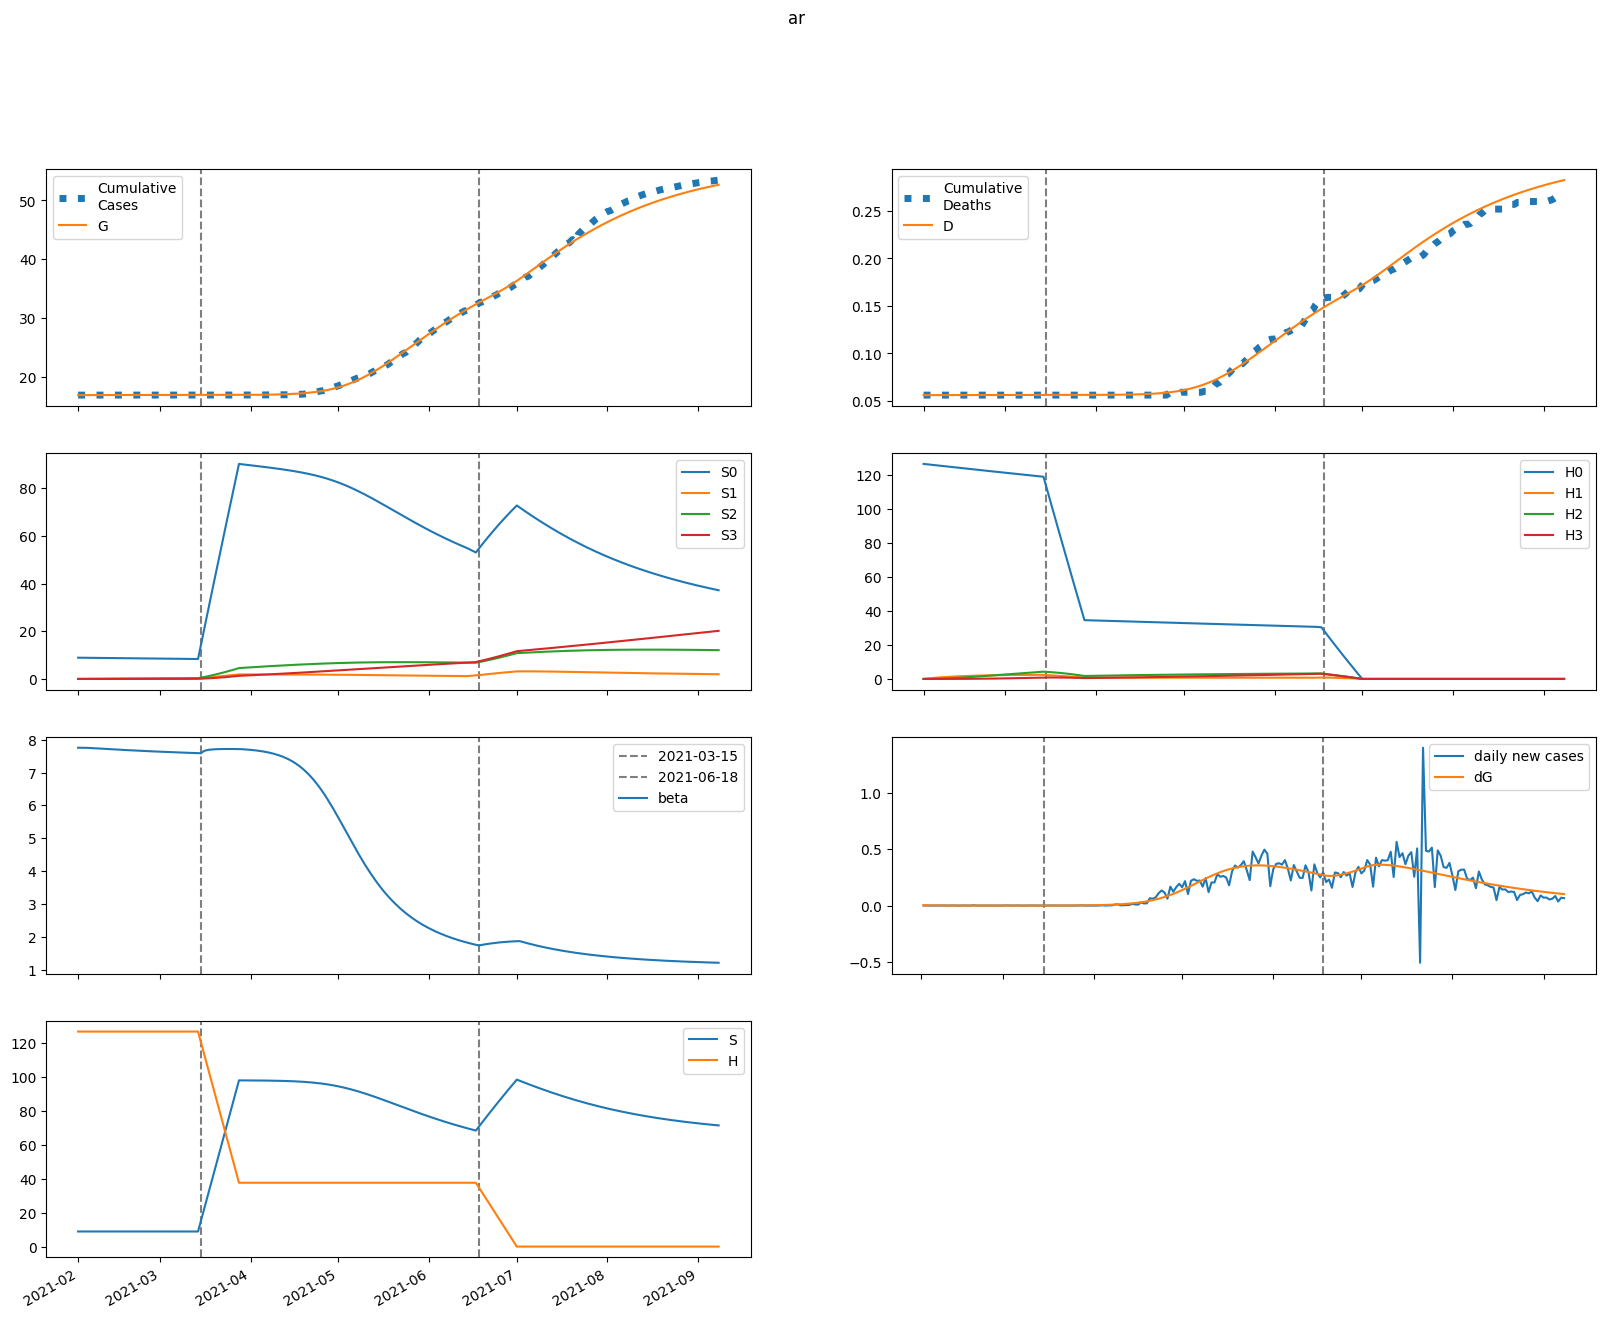

Data behind this chart, as committed beside it:
series, 2021-02-01, 2021-02-02, 2021-02-03, 2021-02-04, 2021-02-05, 2021-02-06, 2021-02-07, 2021-02-08, 2021-02-09, 2021-02-10, 2021-02-11, 2021-02-12, 2021-02-13, 2021-02-14, 2021-02-15, 2021-02-16, 2021-02-17, 2021-02-18, 2021-02-19, 2021-02-20, 2021-02-21, 2021-02-22, 2021-02-23
S, 8910, 8910, 8910, 8909, 8909, 8908, 8908, 8907, 8907, 8906, 8906, 8905, 8905, 8904, 8904, 8903, 8903, 8902, 8902, 8901, 8901, 8900, 8900
E, 25.3, 19.94, 15.98, 13, 10.74, 8.986, 7.624, 6.555, 5.711, 5.039, 4.502, 4.071, 3.722, 3.439, 3.207, 3.016, 2.856, 2.723, 2.609, 2.512, 2.428, 2.354, 2.289
I, 0.0, 3.034, 4.211, 4.442, 4.224, 3.822, 3.37, 2.936, 2.548, 2.213, 1.932, 1.699, 1.508, 1.351, 1.223, 1.118, 1.032, 0.9619, 0.9036, 0.855, 0.8142, 0.7797, 0.7501
A, 0.0, 2.333, 4.078, 5.388, 6.371, 7.106, 7.65, 8.047, 8.329, 8.523, 8.646, 8.715, 8.742, 8.736, 8.703, 8.651, 8.583, 8.503, 8.414, 8.318, 8.217, 8.112, 8.004
IH, 0.0, 0.0, 0.6068, 1.142, 1.452, 1.561, 1.535, 1.432, 1.294, 1.148, 1.009, 0.8845, 0.7763, 0.6847, 0.6081, 0.5446, 0.4924, 0.4495, 0.4142, 0.3852, 0.3611, 0.3411, 0.3243
IN, 0.0, 0.0, 0.6068, 1.331, 1.961, 2.425, 2.719, 2.865, 2.896, 2.843, 2.734, 2.59, 2.427, 2.257, 2.089, 1.928, 1.777, 1.639, 1.513, 1.4, 1.299, 1.21, 1.131
D, 56.0, 56.0, 56.0, 56, 56.01, 56.02, 56.03, 56.04, 56.05, 56.06, 56.07, 56.07, 56.08, 56.08, 56.09, 56.09, 56.1, 56.1, 56.1, 56.1, 56.11, 56.11, 56.11
R, 0.0, 0.0, 0.09332, 0.6776, 1.722, 3.084, 4.62, 6.221, 7.815, 9.357, 10.82, 12.21, 13.5, 14.71, 15.84, 16.9, 17.89, 18.82, 19.71, 20.54, 21.34, 22.1, 22.83
G, 16828, 16831, 16833, 16835, 16837, 16838, 16839, 16840, 16841, 16842, 16842, 16843, 16843, 16844, 16844, 16845, 16845, 16845, 16846, 16846, 16846, 16846, 16847
H, 126726, 126726, 126726, 126726, 126726, 126726, 126726, 126726, 126726, 126726, 126726, 126726, 126726, 126726, 126726, 126726, 126726, 126726, 126726, 126726, 126726, 126726, 126726
S0, 8910, 8897, 8883, 8869, 8856, 8842, 8828, 8814, 8800, 8787, 8773, 8759, 8746, 8732, 8718, 8705, 8691, 8678, 8664, 8651, 8638, 8624, 8611
E0, 25.3, 19.94, 15.98, 13, 10.73, 8.981, 7.616, 6.545, 5.697, 5.023, 4.484, 4.05, 3.699, 3.413, 3.179, 2.986, 2.825, 2.69, 2.575, 2.476, 2.391, 2.316, 2.249
I0, 0.0, 3.034, 4.211, 4.442, 4.224, 3.821, 3.369, 2.935, 2.546, 2.21, 1.928, 1.695, 1.502, 1.345, 1.216, 1.111, 1.024, 0.9534, 0.8945, 0.8454, 0.8041, 0.7691, 0.7391
A0, 0.0, 2.333, 4.078, 5.388, 6.371, 7.105, 7.649, 8.045, 8.327, 8.519, 8.641, 8.709, 8.734, 8.725, 8.691, 8.637, 8.566, 8.484, 8.393, 8.294, 8.191, 8.084, 7.974
IH0, 0.0, 0.0, 0.6068, 1.142, 1.452, 1.561, 1.535, 1.431, 1.293, 1.147, 1.008, 0.8833, 0.7749, 0.6829, 0.606, 0.5423, 0.4898, 0.4466, 0.4111, 0.3818, 0.3575, 0.3373, 0.3203
IN0, 0.0, 0.0, 0.6068, 1.331, 1.961, 2.425, 2.719, 2.865, 2.895, 2.842, 2.733, 2.588, 2.424, 2.254, 2.085, 1.924, 1.772, 1.633, 1.507, 1.393, 1.292, 1.202, 1.122
D0, 56.0, 56.0, 56.0, 56, 56.01, 56.02, 56.03, 56.04, 56.05, 56.06, 56.07, 56.07, 56.08, 56.08, 56.09, 56.09, 56.1, 56.1, 56.1, 56.1, 56.11, 56.11, 56.11
R0, 0.0, 0.0, 0.09332, 0.6776, 1.722, 3.084, 4.62, 6.221, 7.814, 9.356, 10.82, 12.2, 13.5, 14.7, 15.83, 16.89, 17.88, 18.81, 19.69, 20.52, 21.31, 22.07, 22.8
G0, 16828, 16831, 16833, 16835, 16837, 16838, 16839, 16840, 16841, 16842, 16842, 16843, 16843, 16844, 16844, 16845, 16845, 16845, 16846, 16846, 16846, 16846, 16847
H0, 126726, 126536, 126346, 126156, 125967, 125778, 125589, 125401, 125213, 125025, 124838, 124650, 124463, 124277, 124090, 123904, 123718, 123533, 123347, 123162, 122978, 122793, 122609
S1, 0.0, 13.37, 25.75, 37.24, 47.88, 57.74, 66.87, 75.33, 83.17, 90.42, 97.14, 103.4, 109.1, 114.4, 119.3, 123.9, 128.1, 132, 135.6, 138.9, 141.9, 144.7, 147.3
E1, 0.0, 0.0, 0.0004019, 0.001513, 0.003241, 0.005392, 0.007776, 0.01024, 0.01269, 0.01505, 0.01727, 0.01933, 0.02123, 0.02295, 0.0245, 0.02589, 0.02712, 0.0282, 0.02915, 0.02997, 0.03067, 0.03126, 0.03175
I1, 0.0, 0.0, 0.0, 4.819151606241936e-05, 0.0002103, 0.0005147, 0.0009553, 0.001506, 0.002132, 0.002801, 0.003485, 0.004161, 0.004815, 0.005434, 0.006011, 0.006544, 0.00703, 0.007469, 0.007863, 0.008213, 0.008521, 0.00879, 0.009022
A1, 0.0, 0.0, 0.0, 3.705602666243988e-05, 0.000175, 0.0004668, 0.0009452, 0.001624, 0.002504, 0.003574, 0.004818, 0.006217, 0.007751, 0.009398, 0.01114, 0.01295, 0.01482, 0.01673, 0.01866, 0.0206, 0.02254, 0.02446, 0.02637
IH1, 0.0, 0.0, 0.0, 0.0, 9.638303212483873e-06, 4.6808259977107275e-05, 0.0001261, 0.0002533, 0.0004261, 0.0006366, 0.0008743, 0.001128, 0.001389, 0.001648, 0.0019, 0.00214, 0.002365, 0.002573, 0.002764, 0.002937, 0.003092, 0.00323, 0.003352
IN1, 0.0, 0.0, 0.0, 0.0, 9.638303212483873e-06, 4.9818640010661374e-05, 0.0001431, 0.0003064, 0.000548, 0.0008679, 0.00126, 0.001712, 0.002212, 0.002745, 0.003299, 0.003861, 0.00442, 0.004968, 0.005497, 0.006003, 0.00648, 0.006926, 0.007339
D1, 0.0, 0.0, 0.0, 0.0, 0.0, 6.255608367071944e-08, 3.663586683223496e-07, 1.1844716365366465e-06, 2.828322383790901e-06, 5.593907687921018e-06, 9.72581074471326e-06, 1.5400498661872762e-05, 2.2724304000120292e-05, 3.174034465848391e-05, 4.243963537936957e-05, 5.4773186961531515e-05, 6.866326102087077e-05, 8.401293528477891e-05, 0.0001007, 0.0001187, 0.0001377, 0.0001578, 0.0001787
R1, 0.0, 0.0, 0.0, 0.0, 1.482241094171215e-06, 1.5173109986004643e-05, 6.692151834794807e-05, 0.0001955, 0.0004466, 0.0008662, 0.001496, 0.00237, 0.003516, 0.00495, 0.006683, 0.008719, 0.01106, 0.01369, 0.01661, 0.01981, 0.02326, 0.02697, 0.03091
G1, 0.0, 0.0, 0.0, 4.819151606241936e-05, 0.0002295, 0.0006181, 0.001265, 0.002197, 0.003425, 0.004947, 0.006751, 0.008822, 0.01114, 0.01368, 0.01644, 0.01937, 0.02248, 0.02573, 0.02911, 0.0326, 0.0362, 0.03987, 0.04362
H1, 0.0, 190.1, 366.3, 529.7, 681.1, 821.4, 951.4, 1072, 1183, 1287, 1382, 1471, 1553, 1629, 1699, 1763, 1823, 1879, 1930, 1977, 2020, 2061, 2098
S2, 0.0, 0.0, 0.9546, 2.783, 5.409, 8.765, 12.78, 17.41, 22.58, 28.25, 34.37, 40.9, 47.8, 55.02, 62.54, 70.31, 78.32, 86.54, 94.93, 103.5, 112.2, 121, 129.9
E2, 0.0, 0.0, 0.0, 1.5513306513030772e-05, 6.582528813343646e-05, 0.0001641, 0.0003167, 0.0005251, 0.0007874, 0.0011, 0.001459, 0.001858, 0.002294, 0.002762, 0.003256, 0.003773, 0.004308, 0.004857, 0.005417, 0.005985, 0.006556, 0.007129, 0.0077
I2, 0.0, 0.0, 0.0, 0.0, 1.8599756571372849e-06, 9.008141296017357e-06, 2.5079788039810302e-05, 5.302175833273786e-05, 9.476639021140927e-05, 0.0001513, 0.0002226, 0.0003085, 0.0004079, 0.0005198, 0.000643, 0.0007762, 0.0009181, 0.001067, 0.001223, 0.001383, 0.001547, 0.001715, 0.001883
A2, 0.0, 0.0, 0.0, 0.0, 1.4301958762429565e-06, 7.441523820158099e-06, 2.2272536940457597e-05, 5.058099311052693e-05, 9.696462365876584e-05, 0.0001657, 0.0002605, 0.0003845, 0.0005405, 0.0007304, 0.0009558, 0.001218, 0.001517, 0.001853, 0.002227, 0.002637, 0.003084, 0.003565, 0.004079
IH2, 0.0, 0.0, 0.0, 0.0, 0.0, 3.71995131427457e-07, 1.9852149580408934e-06, 5.995699087993961e-06, 1.3563343625833482e-05, 2.5647047049175266e-05, 4.290923654699659e-05, 6.570520656047743e-05, 9.412090260034386e-05, 0.000128, 0.0001672, 0.0002111, 0.0002594, 0.0003117, 0.0003673, 0.0004258, 0.0004868, 0.0005497, 0.0006142
IN2, 0.0, 0.0, 0.0, 0.0, 0.0, 3.71995131427457e-07, 2.101402080560351e-06, 6.709381200576254e-06, 1.6011134367489923e-05, 3.1855917157968535e-05, 5.592315234210251e-05, 8.95945837104331e-05, 0.0001339, 0.0001895, 0.0002567, 0.0003354, 0.0004256, 0.0005266, 0.0006378, 0.0007585, 0.0008879, 0.001025, 0.001169
D2, 0.0, 0.0, 0.0, 0.0, 0.0, 0.0, 2.4143833259505074e-09, 1.5299148442980455e-08, 5.42134101697962e-08, 1.422444297390281e-07, 3.0870306729641866e-07, 5.871995757071413e-07, 1.0136501976252581e-06, 1.6245289932419608e-06, 2.4554893803311798e-06, 3.540362741246973e-06, 4.910484525009295e-06, 6.5942800473083054e-06, 8.617044475200855e-06, 1.100086224484523e-05, 1.3764623698125992e-05, 1.6924107940662487e-05, 2.0492109800988817e-05
R2, 0.0, 0.0, 0.0, 0.0, 0.0, 5.7207836117795455e-08, 6.130841538161481e-07, 2.9045528489058117e-06, 9.22818397771616e-06, 2.2996807847654523e-05, 4.8631708266777613e-05, 9.136152422940241e-05, 0.000157, 0.0002517, 0.0003817, 0.0005533, 0.0007727, 0.001046, 0.001378, 0.001774, 0.00224, 0.002779, 0.003396
G2, 0.0, 0.0, 0.0, 0.0, 1.8599756571372849e-06, 9.752131558872272e-06, 2.9427034821072154e-05, 6.740092032992383e-05, 0.0001304, 0.0002248, 0.0003566, 0.0005315, 0.0007543, 0.001029, 0.001361, 0.001751, 0.002203, 0.00272, 0.003302, 0.003952, 0.004669, 0.005455, 0.00631
H2, 0.0, 0.0, 13.58, 39.58, 76.94, 124.7, 181.9, 247.7, 321.3, 402, 489.1, 582, 680.1, 782.9, 889.9, 1001, 1115, 1232, 1351, 1473, 1597, 1722, 1849
S3, 0.0, 0.0, 0.0, 0.01136, 0.04449, 0.1089, 0.2132, 0.3654, 0.5726, 0.8415, 1.178, 1.587, 2.074, 2.643, 3.298, 4.042, 4.879, 5.812, 6.842, 7.972, 9.204, 10.54, 11.98
E3, 0.0, 0.0, 0.0, 0.0, 1.2508642363226572e-07, 6.260697387592589e-07, 1.8238666246272049e-06, 4.062935829553788e-06, 7.682994946427823e-06, 1.30042242199354e-05, 2.0320188796707673e-05, 2.9894629599457674e-05, 4.19600768150227e-05, 5.6717364521278064e-05, 7.433569338806601e-05, 9.495312415747691e-05, 0.0001187, 0.0001456, 0.0001757, 0.0002091, 0.0002458, 0.0002857, 0.0003289
I3, 0.0, 0.0, 0.0, 0.0, 0.0, 1.4997299434453245e-08, 8.406132467399923e-08, 2.6911019759072774e-07, 6.485938455243947e-07, 1.3103128358897118e-06, 2.3453356799946434e-06, 3.84350062496663e-06, 5.8903319691550625e-06, 8.565023614826915e-06, 1.1939171005734755e-05, 1.6076017807216842e-05, 2.1030063080322738e-05, 2.6846930896619934e-05, 3.3563438689544174e-05, 4.120781974962875e-05, 4.980006545682071e-05, 5.935235853290912e-05, 6.986957238378037e-05
A3, 0.0, 0.0, 0.0, 0.0, 0.0, 1.1531912110585594e-08, 6.878897940595409e-08, 2.3418252342683125e-07, 5.993836010152237e-07, 1.2837155203812039e-06, 2.4312465724838918e-06, 4.207346544382904e-06, 6.795085117749505e-06, 1.0391646506744304e-05, 1.5204842763082159e-05, 2.1449772329393308e-05, 2.934565774516788e-05, 3.911289082100938e-05, 5.0970308717953994e-05, 6.513271853290125e-05, 8.180868140390831e-05, 0.0001012, 0.0001235
IH3, 0.0, 0.0, 0.0, 0.0, 0.0, 0.0, 2.999459886890649e-09, 1.8292555649402665e-08, 6.284976494048366e-08, 1.6073632792038032e-07, 3.413890135024327e-07, 6.375491313620797e-07, 1.083342792289242e-06, 1.7127167431044184e-06, 2.5582631318686136e-06, 3.650385894592518e-06, 5.016738687183628e-06, 6.681868928957256e-06, 8.667016054275241e-06, 1.099002561614829e-05, 1.3665351393769816e-05, 1.670412487908735e-05, 2.0114276220237727e-05
IN3, 0.0, 0.0, 0.0, 0.0, 0.0, 0.0, 2.999459886890649e-09, 1.9229392139797228e-08, 6.931812502334277e-08, 1.8557906799589724e-07, 4.1161222973267133e-07, 8.007665605336046e-07, 1.4140011829529396e-06, 2.317545118701399e-06, 3.5806080803915335e-06, 5.27328209107346e-06, 7.464699831644307e-06, 1.0221471972285845e-05, 1.3606401812475906e-05, 1.767746313857423e-05, 2.2487021025159488e-05, 2.808127236101434e-05, 3.4499881645153e-05
D3, 0.0, 0.0, 0.0, 0.0, 0.0, 0.0, 0.0, 1.9467582572860675e-11, 1.3819290346473433e-10, 5.461106735977129e-10, 1.5893477410192761e-09, 3.805086260768432e-09, 7.943011362981799e-09, 1.497429901439527e-08, 2.6090451881126982e-08, 4.2694507491413944e-08, 6.638683594573892e-08, 9.894728960143152e-08, 1.4231504247054992e-07, 1.985671201977236e-07, 2.698963725392205e-07, 3.585894595206732e-07, 4.6700528858785643e-07
R3, 0.0, 0.0, 0.0, 0.0, 0.0, 0.0, 4.612764930355115e-10, 5.294869992253854e-09, 2.7541582644988427e-08, 9.639904162039372e-08, 2.641437133639635e-07, 6.11997662896514e-07, 1.2545255693518383e-06, 2.342512592583397e-06, 4.064462403223406e-06, 6.646923698379527e-06, 1.0353858868844507e-05, 1.5485247596624937e-05, 2.237509089894582e-05, 3.138895579584798e-05, 4.292117956910868e-05, 5.739183516093457e-05, 7.524354461535895e-05
G3, 0.0, 0.0, 0.0, 0.0, 0.0, 1.4997299434453245e-08, 9.006024444778053e-08, 3.0873364723410877e-07, 7.958613742040669e-07, 1.717017902779142e-06, 3.276165881239958e-06, 5.712465098209802e-06, 9.296696692384886e-06, 1.4327521125718763e-05, 2.112767796255737e-05, 3.0040193166333356e-05, 4.142464556232599e-05, 5.565353861075228e-05, 7.310881876232449e-05, 9.417857529822675e-05, 0.0001193, 0.0001487, 0.000183
H3, 0.0, 0.0, 0.0, 0.1616, 0.6328, 1.549, 3.033, 5.198, 8.146, 11.97, 16.76, 22.58, 29.51, 37.6, 46.92, 57.52, 69.43, 82.7, 97.36, 113.4, 131, 150, 170.5
beta, 7.754, 7.754, 7.754, 7.751, 7.747, 7.742, 7.737, 7.732, 7.726, 7.721, 7.715, 7.71, 7.705, 7.7, 7.695, 7.69, 7.685, 7.68, 7.676, 7.671, 7.667, 7.662, 7.658
